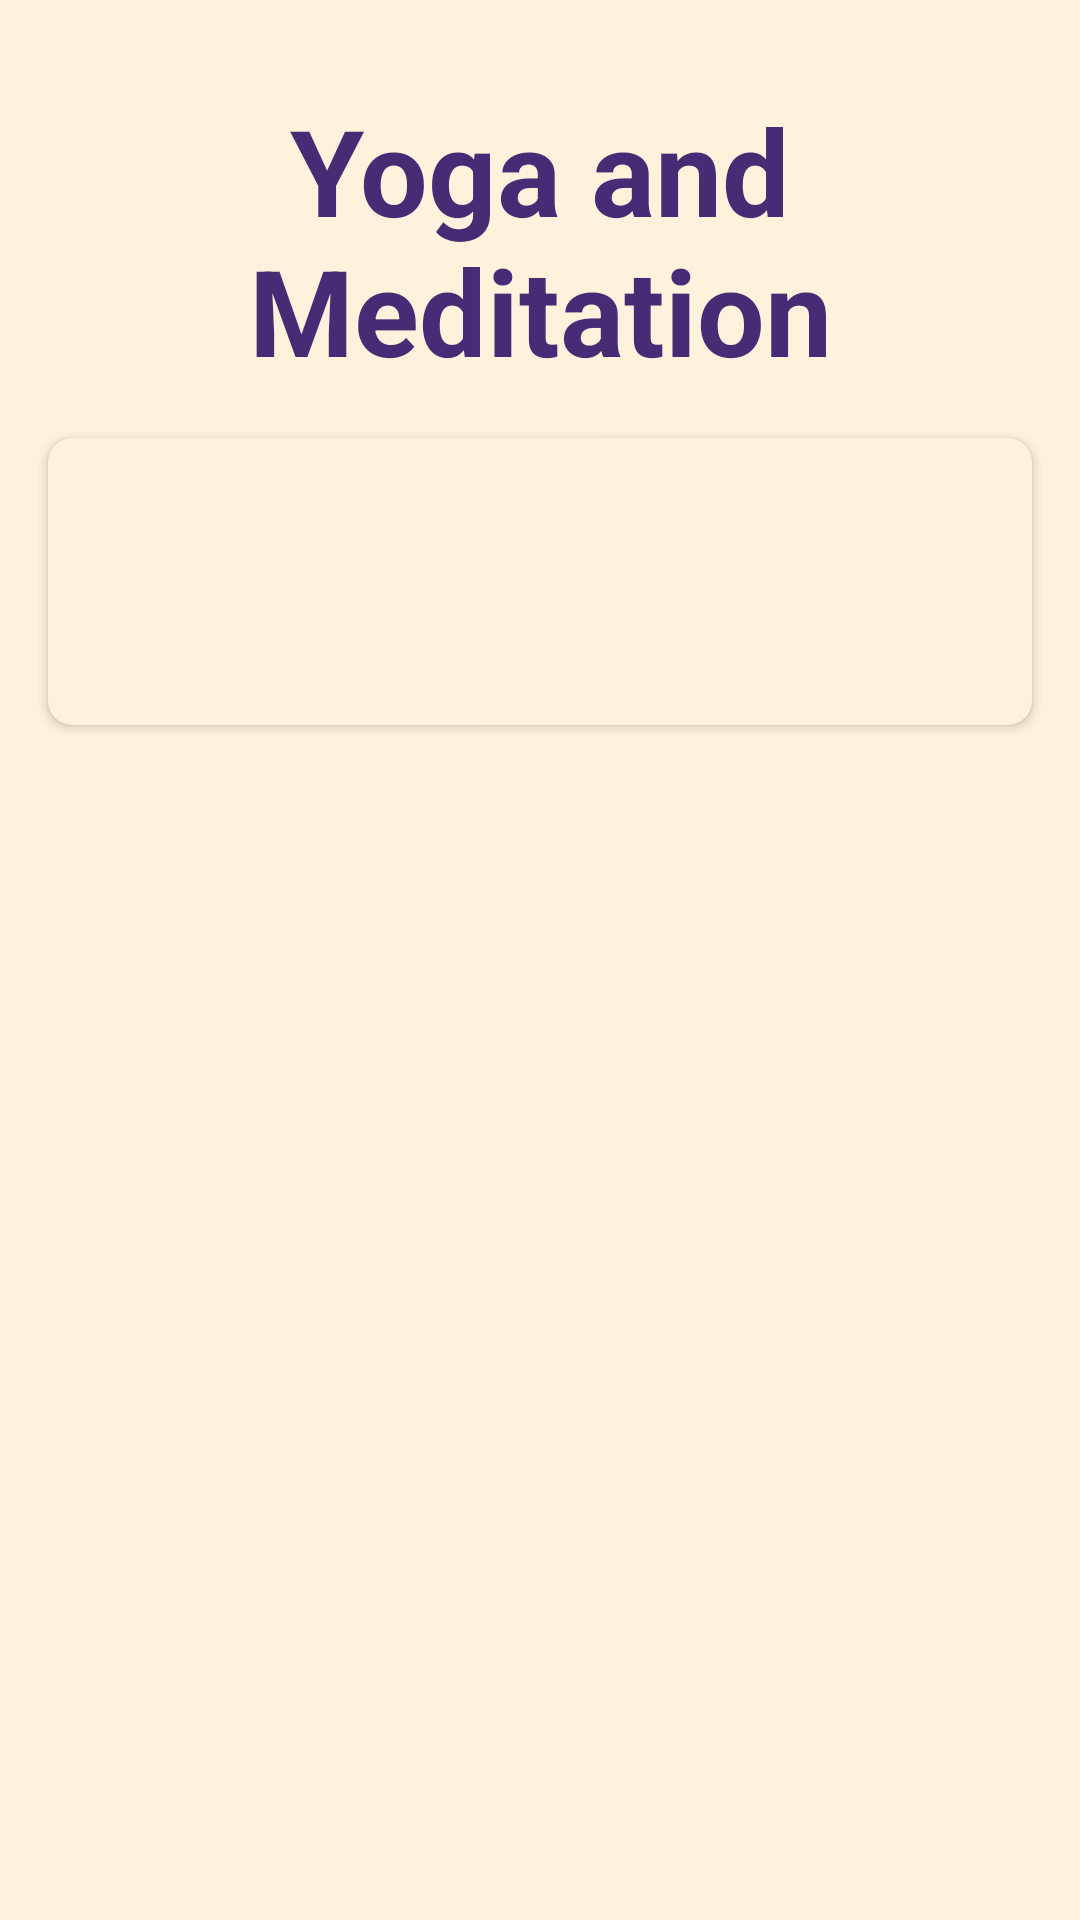

The Android layout XML behind this screen, and the referenced resources:
<!-- AndroidManifest.xml: application theme Theme.AyurvedicApp -->
<!-- res/layout/activity_yoga_pg.xml -->
<?xml version="1.0" encoding="utf-8"?>
<ScrollView xmlns:android="http://schemas.android.com/apk/res/android"
    xmlns:app="http://schemas.android.com/apk/res-auto"
    xmlns:tools="http://schemas.android.com/tools"
    android:layout_width="match_parent"
    android:layout_height="match_parent"
    android:background="#FDF2DB"
    tools:context=".YogaPg">

    <LinearLayout
        android:layout_width="match_parent"
        android:layout_height="wrap_content"
        android:orientation="vertical">

        <TextView
            android:id="@+id/textView9"
            android:layout_width="match_parent"
            android:layout_height="wrap_content"
            android:layout_marginTop="30dp"
            android:text="Yoga and Meditation"
            android:textAlignment="center"
            android:textColor="#462C75"
            android:textSize="40sp"
            android:textStyle="bold" />

        <ScrollView
            android:layout_width="match_parent"
            android:layout_height="wrap_content"
            android:fillViewport="true">
          <androidx.cardview.widget.CardView
              android:layout_width="match_parent"
              android:layout_height="wrap_content"
              app:cardBackgroundColor="#FDF2DB"
              android:layout_margin="16dp"
              app:cardCornerRadius="8dp"
              android:elevation="4dp">

              <TextView
                  android:id="@+id/textView10"
                  android:layout_width="match_parent"
                  android:layout_height="wrap_content"
                  android:layout_marginTop="30dp"
                  android:textColor="#462C75"
                  android:textSize="25sp"
                  android:padding="16dp"/>

          </androidx.cardview.widget.CardView>


        </ScrollView>


    </LinearLayout>
</ScrollView>
<!-- resources referenced by this layout -->
<resources>
  <style name="Theme.AyurvedicApp" parent="Base.Theme.AyurvedicApp" />
  <style name="Base.Theme.AyurvedicApp" parent="Theme.Material3.DayNight.NoActionBar">
          
          
      </style>
</resources>
